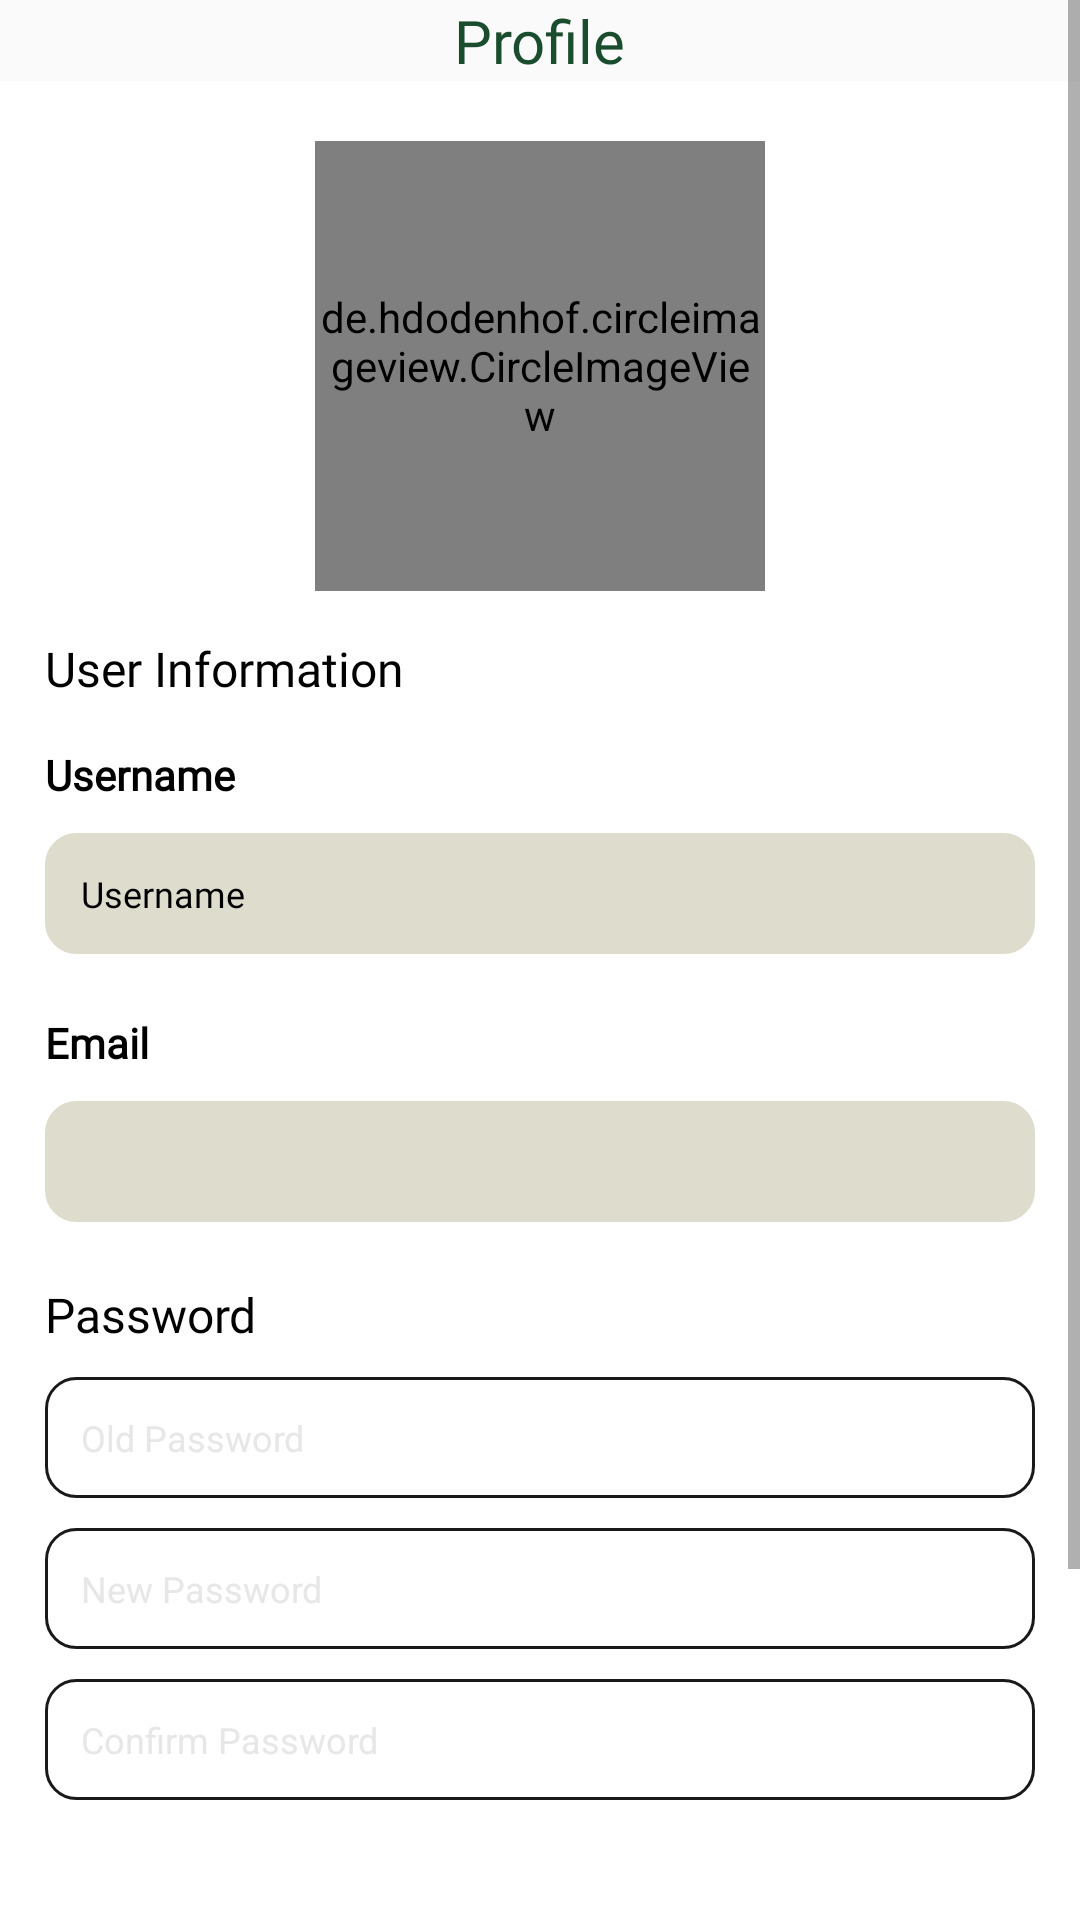

Produce the Android XML layout that renders to this screen, including the resource entries it uses.
<!-- AndroidManifest.xml: application theme Base.Theme.ELAND_RABAGO_TeamAndroid_430SAT -->
<!-- res/layout/fragment_profile.xml -->
<?xml version="1.0" encoding="utf-8"?>
<FrameLayout xmlns:android="http://schemas.android.com/apk/res/android"
    xmlns:tools="http://schemas.android.com/tools"
    xmlns:app="http://schemas.android.com/apk/res-auto"
    android:layout_width="match_parent"
    android:layout_height="match_parent"
    tools:context=".ui.profile.ProfileFragment">

    <ScrollView
        android:layout_width="match_parent"
        android:layout_height="match_parent"
        app:layout_behavior="@string/appbar_scrolling_view_behavior">

        <androidx.constraintlayout.widget.ConstraintLayout
            android:layout_width="match_parent"
            android:layout_height="wrap_content">

            <TextView
                android:id="@+id/profileTxtView"
                android:layout_width="wrap_content"
                android:layout_height="wrap_content"
                android:text="@string/profile"
                android:textColor="@color/dark_green"
                android:textSize="20sp"
                android:fontFamily="@font/poppins_bold"
                app:layout_constraintEnd_toEndOf="parent"
                app:layout_constraintStart_toStartOf="parent"
                app:layout_constraintTop_toTopOf="parent" />

            <LinearLayout
                android:layout_width="match_parent"
                android:layout_height="0dp"
                android:orientation="vertical"
                android:padding="15dp"
                android:background="@color/white"
                app:layout_constraintTop_toBottomOf="@+id/profileTxtView"
                tools:layout_editor_absoluteX="15dp">

                <de.hdodenhof.circleimageview.CircleImageView
                    android:id="@+id/profileImage"
                    android:layout_width="150dp"
                    android:layout_height="150dp"
                    android:layout_gravity="center"
                    android:layout_marginTop="5dp"
                    android:src="@drawable/profile_circle" />

                <TextView
                    android:layout_width="match_parent"
                    android:layout_height="wrap_content"
                    android:layout_marginTop="15dp"
                    android:text="@string/user_information"
                    android:fontFamily="@font/poppins_bold"
                    android:textColor="@color/black"
                    android:textSize="16sp" />

                <TextView
                    android:layout_width="match_parent"
                    android:layout_height="wrap_content"
                    android:layout_marginTop="15dp"
                    android:text="@string/username"
                    android:fontFamily="@font/poppins"
                    android:textColor="@color/black"
                    android:textSize="14sp"
                    android:textStyle="bold" />

                <EditText
                    android:id="@+id/profileUsername"
                    android:layout_width="match_parent"
                    android:layout_height="wrap_content"
                    android:layout_marginTop="10dp"
                    android:background="@drawable/white_rounded_box"
                    android:backgroundTint="@color/dark_cream"
                    android:hint="@string/username"
                    android:singleLine="true"
                    android:maxLength="15"
                    android:fontFamily="@font/poppins"
                    android:textColorHint="@color/black"
                    android:padding="12dp"
                    android:textSize="12sp" />

                <TextView
                    android:layout_width="match_parent"
                    android:layout_height="wrap_content"
                    android:layout_marginTop="20dp"
                    android:text="@string/email"
                    android:fontFamily="@font/poppins"
                    android:textColor="@color/black"
                    android:textSize="14sp"
                    android:textStyle="bold" />

                <EditText
                    android:id="@+id/profileEmail"
                    android:layout_width="match_parent"
                    android:layout_height="wrap_content"
                    android:layout_marginTop="10dp"
                    android:background="@drawable/white_rounded_box"
                    android:backgroundTint="@color/dark_cream"
                    android:textColor="@color/black"
                    android:singleLine="true"
                    android:enabled="false"
                    android:focusable="false"
                    android:maxLength="100"
                    android:padding="12dp"
                    android:fontFamily="@font/poppins"
                    android:textSize="12sp" />

                <TextView
                    android:layout_width="match_parent"
                    android:layout_height="wrap_content"
                    android:layout_marginTop="20dp"
                    android:text="@string/password"
                    android:textColor="@color/black"
                    android:textSize="16sp"
                    android:fontFamily="@font/poppins_bold" />

                <EditText
                    android:id="@+id/profileOldPassword"
                    android:layout_width="match_parent"
                    android:inputType="textPassword"
                    android:layout_height="wrap_content"
                    android:layout_marginTop="10dp"
                    android:background="@drawable/white_rounded_box"
                    android:hint="@string/old_password"
                    android:textColorHint="@color/gray"
                    android:padding="12dp"
                    android:singleLine="true"
                    android:maxLength="50"
                    android:textSize="12sp"
                    android:alpha="0.90"/>

                <EditText
                    android:id="@+id/profileNewPassword"
                    android:inputType="textPassword"
                    android:layout_width="match_parent"
                    android:layout_height="wrap_content"
                    android:layout_marginTop="10dp"
                    android:background="@drawable/white_rounded_box"
                    android:hint="@string/new_password"
                    android:singleLine="true"
                    android:maxLength="50"
                    android:textColorHint="@color/gray"
                    android:padding="12dp"
                    android:textSize="12sp"
                    android:alpha="0.90" />

                <EditText
                    android:id="@+id/profileConfirmPassword"
                    android:inputType="textPassword"
                    android:layout_width="match_parent"
                    android:layout_height="wrap_content"
                    android:layout_marginTop="10dp"
                    android:background="@drawable/white_rounded_box"
                    android:hint="@string/confirm_password"
                    android:singleLine="true"
                    android:maxLength="50"
                    android:textColorHint="@color/gray"
                    android:padding="12dp"
                    android:textSize="12sp"
                    android:alpha="0.90" />

                <Button
                    android:id="@+id/profileSubmitButton"
                    android:layout_width="wrap_content"
                    android:layout_height="wrap_content"
                    android:layout_gravity="center"
                    android:layout_marginTop="30dp"
                    android:layout_marginBottom="90dp"
                    android:paddingStart="40dp"
                    android:paddingTop="10dp"
                    android:paddingEnd="50dp"
                    android:paddingBottom="10dp"
                    android:fontFamily="@font/poppins"
                    android:text="@string/submit"
                    android:textColor="@color/white"
                    android:background="@drawable/rounded_button"
                    android:textSize="12sp" />
            </LinearLayout>
        </androidx.constraintlayout.widget.ConstraintLayout>
    </ScrollView>
</FrameLayout>
<!-- resources referenced by this layout -->
<resources>
  <color name="black">#FF000000</color>
  <color name="dark_cream">#DEDDCD</color>
  <color name="dark_green">#1A4D2E</color>
  <color name="gray">#E5E5E5</color>
  <color name="white">#FFFFFFFF</color>
  <!-- drawable white_rounded_box (drawable) -->
  <?xml version="1.0" encoding="utf-8"?>
  <shape xmlns:android="http://schemas.android.com/apk/res/android"
      android:shape="rectangle">
  
      <solid android:color="@color/white" />  <stroke android:width="1dp"  android:color="@android:color/black" /> <corners android:radius="10dp" />  <padding android:left="10dp"
      android:top="10dp"
      android:right="10dp"
      android:bottom="10dp" /> </shape>
  <string name="confirm_password">Confirm Password</string>
  <string name="email">Email</string>
  <string name="new_password">New Password</string>
  <string name="old_password">Old Password</string>
  <string name="password">Password</string>
  <string name="profile">Profile</string>
  <string name="submit">Submit</string>
  <string name="user_information">User Information</string>
  <string name="username">Username</string>
  <style name="Base.Theme.ELAND_RABAGO_TeamAndroid_430SAT" parent="Theme.AppCompat.Light.NoActionBar">
          
          
          <item name="colorPrimary">@color/colorPrimary</item>
          <item name="colorPrimaryVariant">@color/colorPrimaryVariant</item>
          <item name="colorOnPrimary">@android:color/white</item>
          <item name="colorSecondary">@color/colorSecondary</item>
          <item name="colorOnSecondary">@android:color/white</item>
      </style>
  <color name="colorPrimary">#FF6200EE</color>
  <color name="colorPrimaryVariant">#FF3700B3</color>
  <color name="colorSecondary">#03DAC6</color>
</resources>
